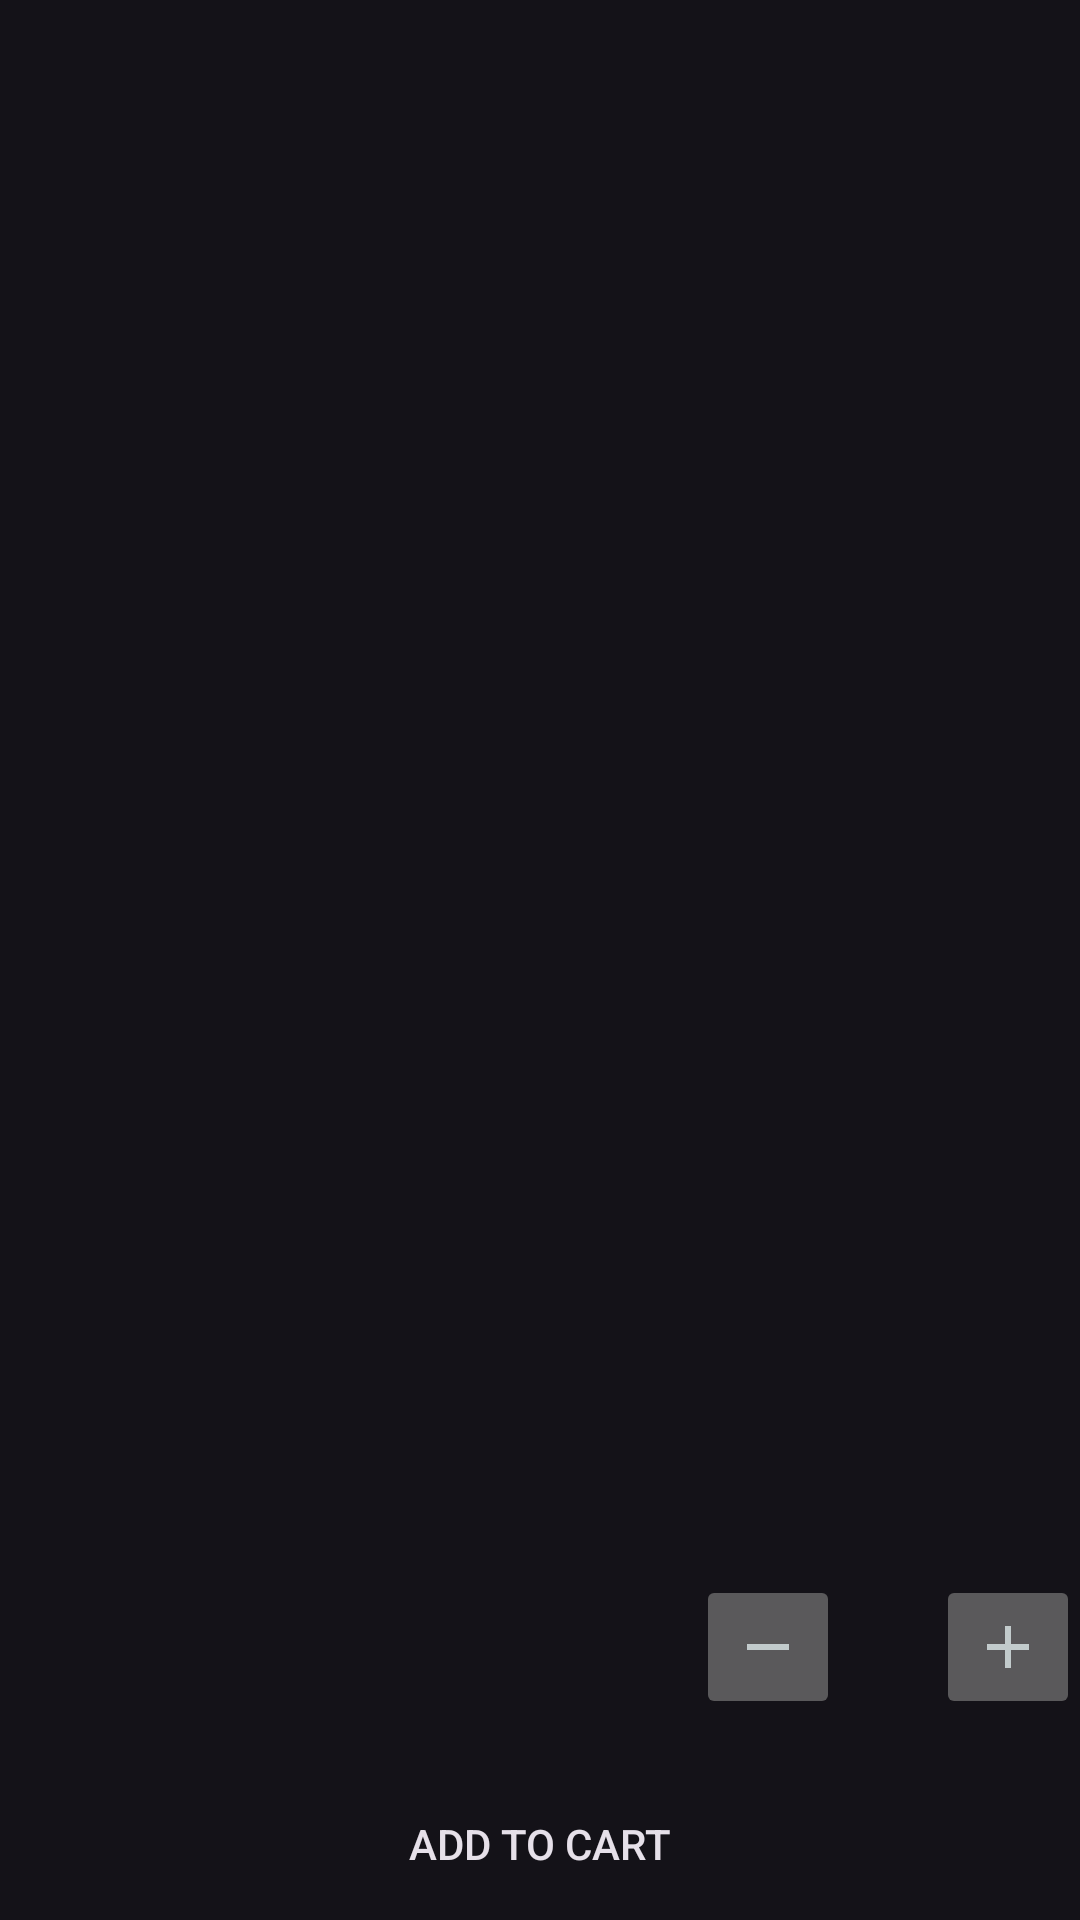

Reconstruct the res/layout file that produces this screen, plus the resources it refers to.
<!-- AndroidManifest.xml: application theme StartingTheme.OrderAppCT5C -->
<!-- res/layout/fragment_item_detail.xml -->
<?xml version="1.0" encoding="utf-8"?>
<androidx.constraintlayout.widget.ConstraintLayout xmlns:android="http://schemas.android.com/apk/res/android"
    xmlns:app="http://schemas.android.com/apk/res-auto"
    xmlns:tools="http://schemas.android.com/tools"
    android:layout_width="match_parent"
    android:layout_height="match_parent"
    tools:context=".ui.home.menu.itemdetail.ItemDetailFragment"
    tools:ignore="HardcodedText">

    <FrameLayout
        android:id="@+id/item_detail_image_container"
        android:layout_width="match_parent"
        android:layout_height="wrap_content"
        app:layout_constraintStart_toStartOf="parent"
        app:layout_constraintTop_toTopOf="parent">

        <ImageView
            android:id="@+id/item_detail_image"
            android:layout_width="match_parent"
            android:layout_height="250dp"
            android:scaleType="centerCrop"
            app:layout_constraintEnd_toEndOf="parent"
            app:layout_constraintStart_toStartOf="parent"
            app:layout_constraintTop_toTopOf="parent"
            tools:src="@drawable/beef_rendang" />

        <TextView
            android:id="@+id/item_name"
            android:layout_width="wrap_content"
            android:layout_height="wrap_content"
            android:layout_gravity="bottom"
            android:layout_margin="16dp"
            android:textAppearance="?textAppearanceHeadline5"
            android:textColor="@color/white"
            tools:text="Item name" />
    </FrameLayout>

    <TextView
        android:id="@+id/item_detail_description"
        android:layout_width="match_parent"
        android:layout_height="wrap_content"
        android:layout_marginTop="16dp"
        android:gravity="center"
        android:padding="16dp"
        android:textSize="@dimen/textSize"
        app:layout_constraintEnd_toEndOf="parent"
        app:layout_constraintHorizontal_bias="1.0"
        app:layout_constraintStart_toStartOf="parent"
        app:layout_constraintTop_toBottomOf="@+id/item_detail_image_container"
        tools:text="@string/sample_text" />

    <TextView
        android:id="@+id/total_price"
        android:layout_width="wrap_content"
        android:layout_height="wrap_content"
        android:layout_margin="16dp"
        android:layout_marginBottom="16dp"
        android:textAppearance="?textAppearanceHeadline5"
        app:layout_constraintBottom_toTopOf="@+id/add_to_cart"
        app:layout_constraintStart_toStartOf="parent"
        tools:text="@string/total" />

    <androidx.appcompat.widget.AppCompatButton
        android:id="@+id/add_to_cart"
        android:layout_width="0dp"
        android:layout_height="wrap_content"
        android:layout_marginStart="16dp"
        android:layout_marginEnd="16dp"
        android:background="@drawable/login_button"
        android:padding="16dp"
        android:text="@string/add_to_cart"
        app:layout_constraintBottom_toBottomOf="parent"
        app:layout_constraintEnd_toEndOf="parent"
        app:layout_constraintStart_toStartOf="parent" />

    <androidx.constraintlayout.widget.ConstraintLayout
        android:layout_width="wrap_content"
        android:layout_height="wrap_content"
        android:layout_marginBottom="16dp"
        app:layout_constraintBottom_toTopOf="@+id/add_to_cart"
        app:layout_constraintEnd_toEndOf="parent">

        <ImageButton
            android:id="@+id/remove_quantity"
            android:layout_width="wrap_content"
            android:layout_height="wrap_content"
            android:contentDescription="Remove"
            android:minWidth="48dp"
            android:minHeight="48dp"
            android:src="@drawable/baseline_remove_24"
            app:layout_constraintEnd_toStartOf="@+id/quantity"
            app:layout_constraintHorizontal_bias="0.5"
            app:layout_constraintStart_toStartOf="parent"
            app:layout_constraintTop_toTopOf="parent" />

        <TextView
            android:id="@+id/quantity"
            android:layout_width="wrap_content"
            android:layout_height="match_parent"
            android:layout_marginHorizontal="16dp"
            android:gravity="center"
            android:textAppearance="?textAppearanceTitleLarge"
            app:layout_constraintBottom_toBottomOf="parent"
            app:layout_constraintEnd_toStartOf="@+id/add_quantity"
            app:layout_constraintHorizontal_bias="0.5"
            app:layout_constraintStart_toEndOf="@+id/remove_quantity"
            app:layout_constraintTop_toTopOf="parent"
            tools:text="1" />

        <ImageButton
            android:id="@+id/add_quantity"
            android:layout_width="wrap_content"
            android:layout_height="wrap_content"
            android:contentDescription="Add"
            android:minWidth="48dp"
            android:minHeight="48dp"
            android:src="@drawable/baseline_add_24"
            app:layout_constraintEnd_toEndOf="parent"
            app:layout_constraintHorizontal_bias="0.5"
            app:layout_constraintStart_toEndOf="@+id/quantity"
            app:layout_constraintTop_toTopOf="parent" />
    </androidx.constraintlayout.widget.ConstraintLayout>

    <ProgressBar
        android:id="@+id/progress_bar"
        android:layout_width="wrap_content"
        android:layout_height="wrap_content"
        android:visibility="gone"
        app:layout_constraintBottom_toBottomOf="parent"
        app:layout_constraintEnd_toEndOf="parent"
        app:layout_constraintStart_toStartOf="parent"
        app:layout_constraintTop_toTopOf="parent" />

</androidx.constraintlayout.widget.ConstraintLayout>
<!-- resources referenced by this layout -->
<resources>
  <color name="white">#FFFFFFFF</color>
  <dimen name="textSize">16sp</dimen>
  <!-- drawable baseline_add_24 (drawable) -->
  <vector android:alpha="0.8" android:height="24dp" android:tint="#DCE8E8"
      android:viewportHeight="24" android:viewportWidth="24"
      android:width="24dp" xmlns:android="http://schemas.android.com/apk/res/android">
      <path android:fillColor="@android:color/white" android:pathData="M19,13h-6v6h-2v-6H5v-2h6V5h2v6h6v2z"/>
  </vector>
  <!-- drawable baseline_remove_24 (drawable) -->
  <vector android:alpha="0.8" android:height="24dp" android:tint="#DCE8E8"
      android:viewportHeight="24" android:viewportWidth="24"
      android:width="24dp" xmlns:android="http://schemas.android.com/apk/res/android">
      <path android:fillColor="@android:color/white" android:pathData="M19,13H5v-2h14v2z"/>
  </vector>
  <!-- drawable beef_rendang: jpg bitmap (drawable, 136398 bytes) -->
  <string name="add_to_cart">Add to cart</string>
  <string name="sample_text">Lorem Ipsum is simply dummy text of the printing and typesetting industry. Lorem Ipsum has been the industry\'s standard dummy text ever since the 1500s, when an unknown printer took a galley of type and scrambled it to make a type specimen book. It has survived not only five centuries, but also the leap into electronic typesetting, remaining essentially unchanged. It was popularised in the 1960s with the release of Letraset sheets containing Lorem Ipsum passages, and more recently with desktop publishing software like Aldus PageMaker including versions of Lorem Ipsum</string>
  <string name="total">Total : $%1$.2f</string>
  <style name="StartingTheme.OrderAppCT5C" parent="Base.Theme.OrderAppCT5C">
          <item name="android:windowFullscreen">true</item>
      </style>
  <style name="Base.Theme.OrderAppCT5C" parent="Theme.Material3.Dark.NoActionBar">
  
      </style>
</resources>
